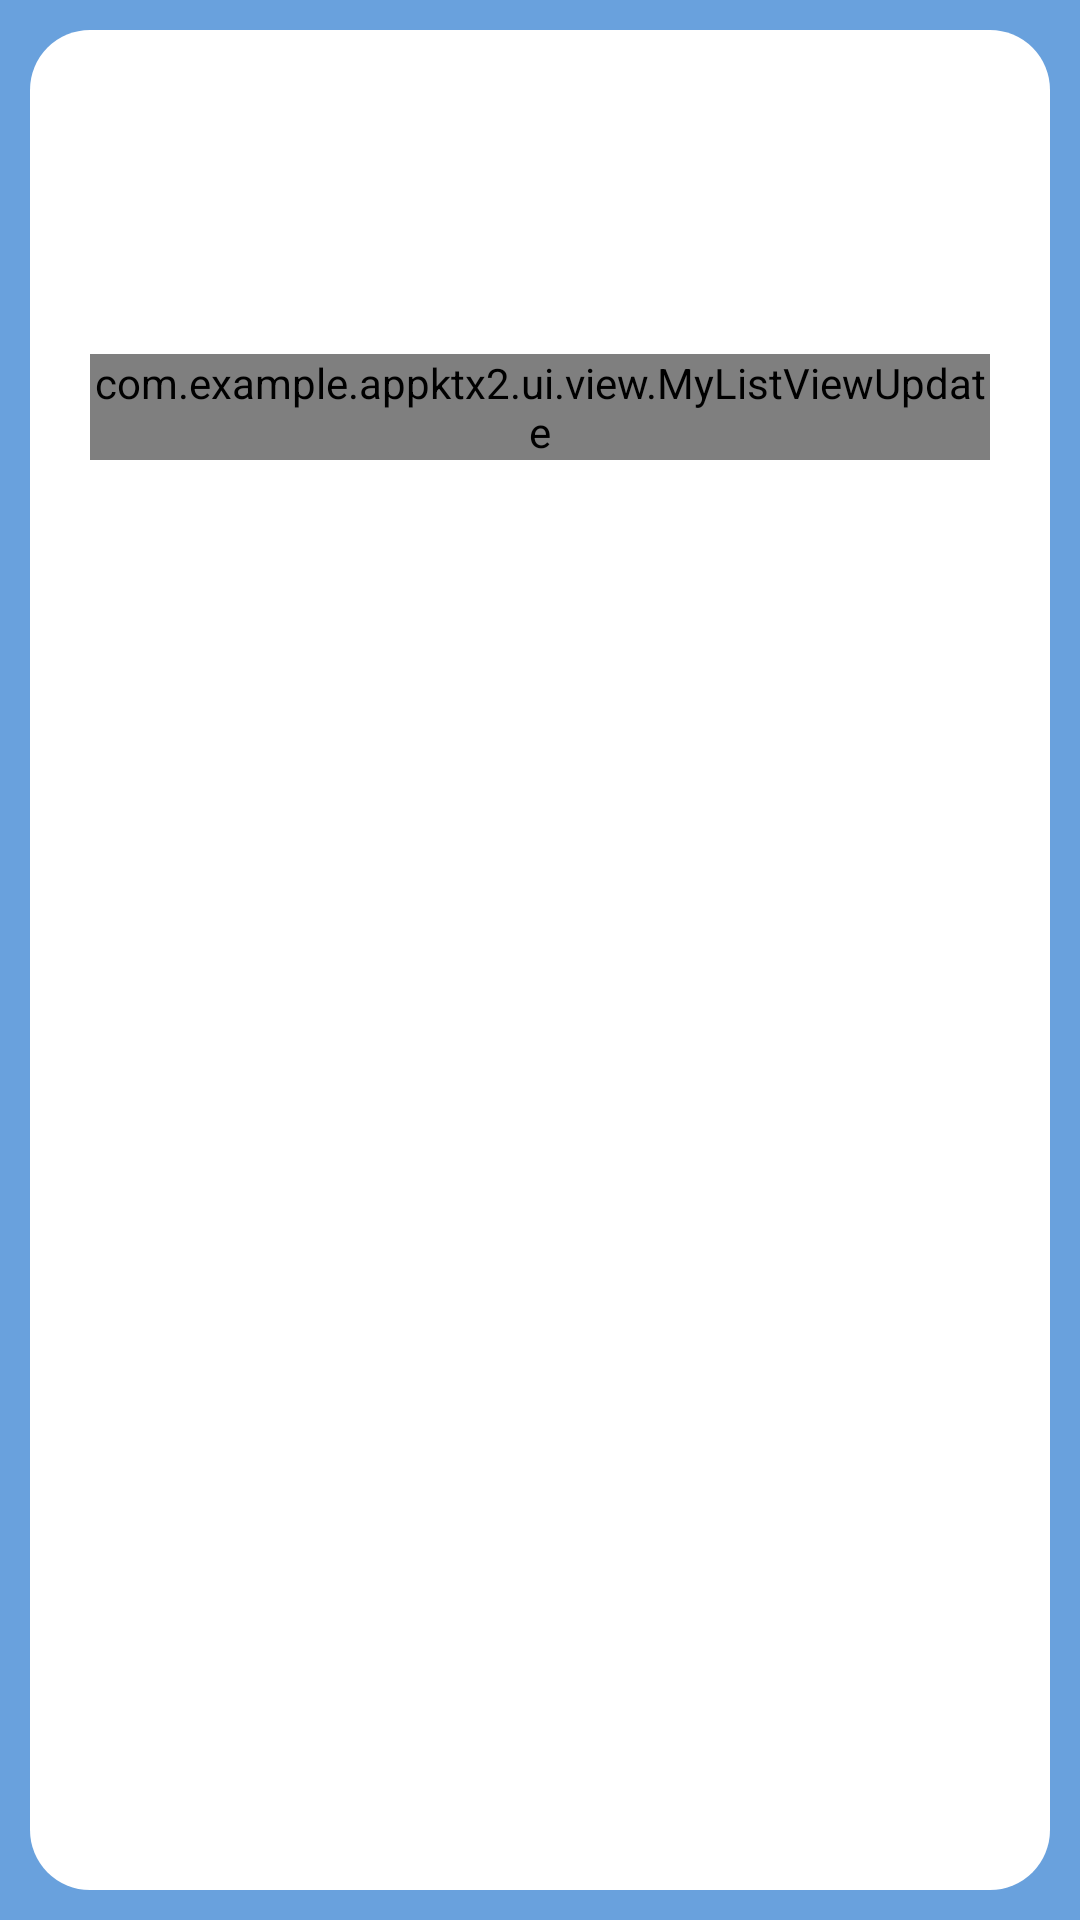

Produce the Android XML layout that renders to this screen, including the resource entries it uses.
<!-- AndroidManifest.xml: application theme Theme.AppKtx2 -->
<!-- res/layout/activity_semester_detail_room_manager.xml -->
<?xml version="1.0" encoding="utf-8"?>
<RelativeLayout xmlns:android="http://schemas.android.com/apk/res/android"
    android:orientation="vertical"
    android:layout_width="match_parent"
    android:id="@+id/main"
    android:layout_height="match_parent"
    xmlns:app="http://schemas.android.com/apk/res-auto"
        >
    <TextView
        android:layout_width="match_parent"
        android:layout_height="match_parent"
        android:background="@color/blue_trong"
        />
    <LinearLayout
        android:layout_width="match_parent"
        android:layout_height="match_parent"
        android:orientation="vertical"
        android:layout_margin="10dp"
        android:padding="20dp"
        android:background="@drawable/bg_rounded_white_trong"
        >
        <RelativeLayout
            android:layout_marginTop="20dp"
            android:layout_width="match_parent"
            android:layout_height="wrap_content"

            >
            <androidx.appcompat.widget.AppCompatButton
                android:layout_width="wrap_content"
                android:layout_height="wrap_content"
                android:text="Room added"
                android:background="@drawable/bg_rounded_gray"
                android:textColor="@color/white"
                android:id="@+id/roomAdded"
                android:layout_marginRight="30dp"
                android:paddingLeft="10dp"
                android:paddingRight="10dp"
                />

            <androidx.appcompat.widget.AppCompatButton
                android:layout_width="wrap_content"
                android:layout_height="wrap_content"
                android:text="not added"
                android:paddingLeft="10dp"
                android:paddingRight="10dp"
                android:background="@drawable/bg_rounded_gray"
                android:textColor="@color/white"
                android:id="@+id/roomNotAdded"
                android:layout_alignParentRight="true"
                />
        </RelativeLayout>

    <ScrollView
        android:layout_width="match_parent"
        android:layout_height="match_parent"
        android:layout_marginTop="20dp"
        >
        <com.example.appktx2.ui.view.MyListViewUpdate
            android:layout_width="match_parent"
            android:layout_height="wrap_content"
            android:id="@+id/myListView"
            />
    </ScrollView>

    
    
    
    
    
    
    
    

    </LinearLayout>

</RelativeLayout>
<!-- resources referenced by this layout -->
<resources>
  <color name="blue_trong">#69A1DD</color>
  <color name="white">#FFFFFFFF</color>
  <!-- drawable bg_rounded_white_trong (drawable) -->
  <?xml version="1.0" encoding="utf-8"?>
  <shape xmlns:android="http://schemas.android.com/apk/res/android"
      android:shape="rectangle">
  
      
      <solid android:color="@color/white" /> 
  
      <corners android:radius="20dp" /> 
  
  </shape>
  <!-- drawable ic_pen (drawable) -->
  <vector xmlns:android="http://schemas.android.com/apk/res/android"
      android:width="800dp"
      android:height="800dp"
      android:viewportWidth="24"
      android:viewportHeight="24">
    <path
        android:pathData="M21.194,2.806C22.269,3.881 22.269,5.624 21.194,6.699L20.698,7.195C20.554,7.163 20.372,7.116 20.165,7.044C19.611,6.852 18.882,6.488 18.197,5.803C17.512,5.118 17.148,4.389 16.956,3.835C16.884,3.628 16.837,3.446 16.805,3.302L17.301,2.806C18.376,1.731 20.119,1.731 21.194,2.806Z"
        android:fillColor="#1C274C"/>
    <path
        android:pathData="M14.58,13.313C14.176,13.717 13.974,13.919 13.751,14.093C13.489,14.297 13.204,14.473 12.903,14.617C12.649,14.738 12.377,14.828 11.835,15.009L8.977,15.962C8.71,16.051 8.416,15.981 8.217,15.783C8.019,15.584 7.949,15.29 8.038,15.023L8.991,12.165C9.172,11.623 9.262,11.351 9.383,11.097C9.527,10.796 9.702,10.511 9.907,10.249C10.081,10.026 10.283,9.824 10.687,9.42L15.603,4.504C15.867,5.198 16.329,6.057 17.136,6.864C17.943,7.671 18.802,8.133 19.496,8.397L14.58,13.313Z"
        android:fillColor="#1C274C"/>
    <path
        android:pathData="M12,22C17.523,22 22,17.523 22,12C22,10.808 21.792,9.665 21.409,8.605L15.586,14.428C15.235,14.78 14.971,15.044 14.674,15.275C14.325,15.547 13.948,15.78 13.549,15.971C13.209,16.133 12.855,16.251 12.383,16.408L9.451,17.385C8.646,17.653 7.757,17.444 7.157,16.843C6.556,16.243 6.347,15.354 6.615,14.549L7.592,11.617C7.749,11.145 7.867,10.791 8.029,10.451C8.22,10.052 8.453,9.675 8.725,9.326C8.956,9.029 9.22,8.765 9.572,8.414L15.395,2.591C14.335,2.208 13.192,2 12,2C6.477,2 2,6.477 2,12C2,17.523 6.477,22 12,22Z"
        android:fillColor="#1C274C"/>
  </vector>
  <style name="Theme.AppKtx2" parent="Base.Theme.AppKtx2" />
  <style name="Base.Theme.AppKtx2" parent="Theme.Material3.DayNight.NoActionBar">
          
          
      </style>
</resources>
